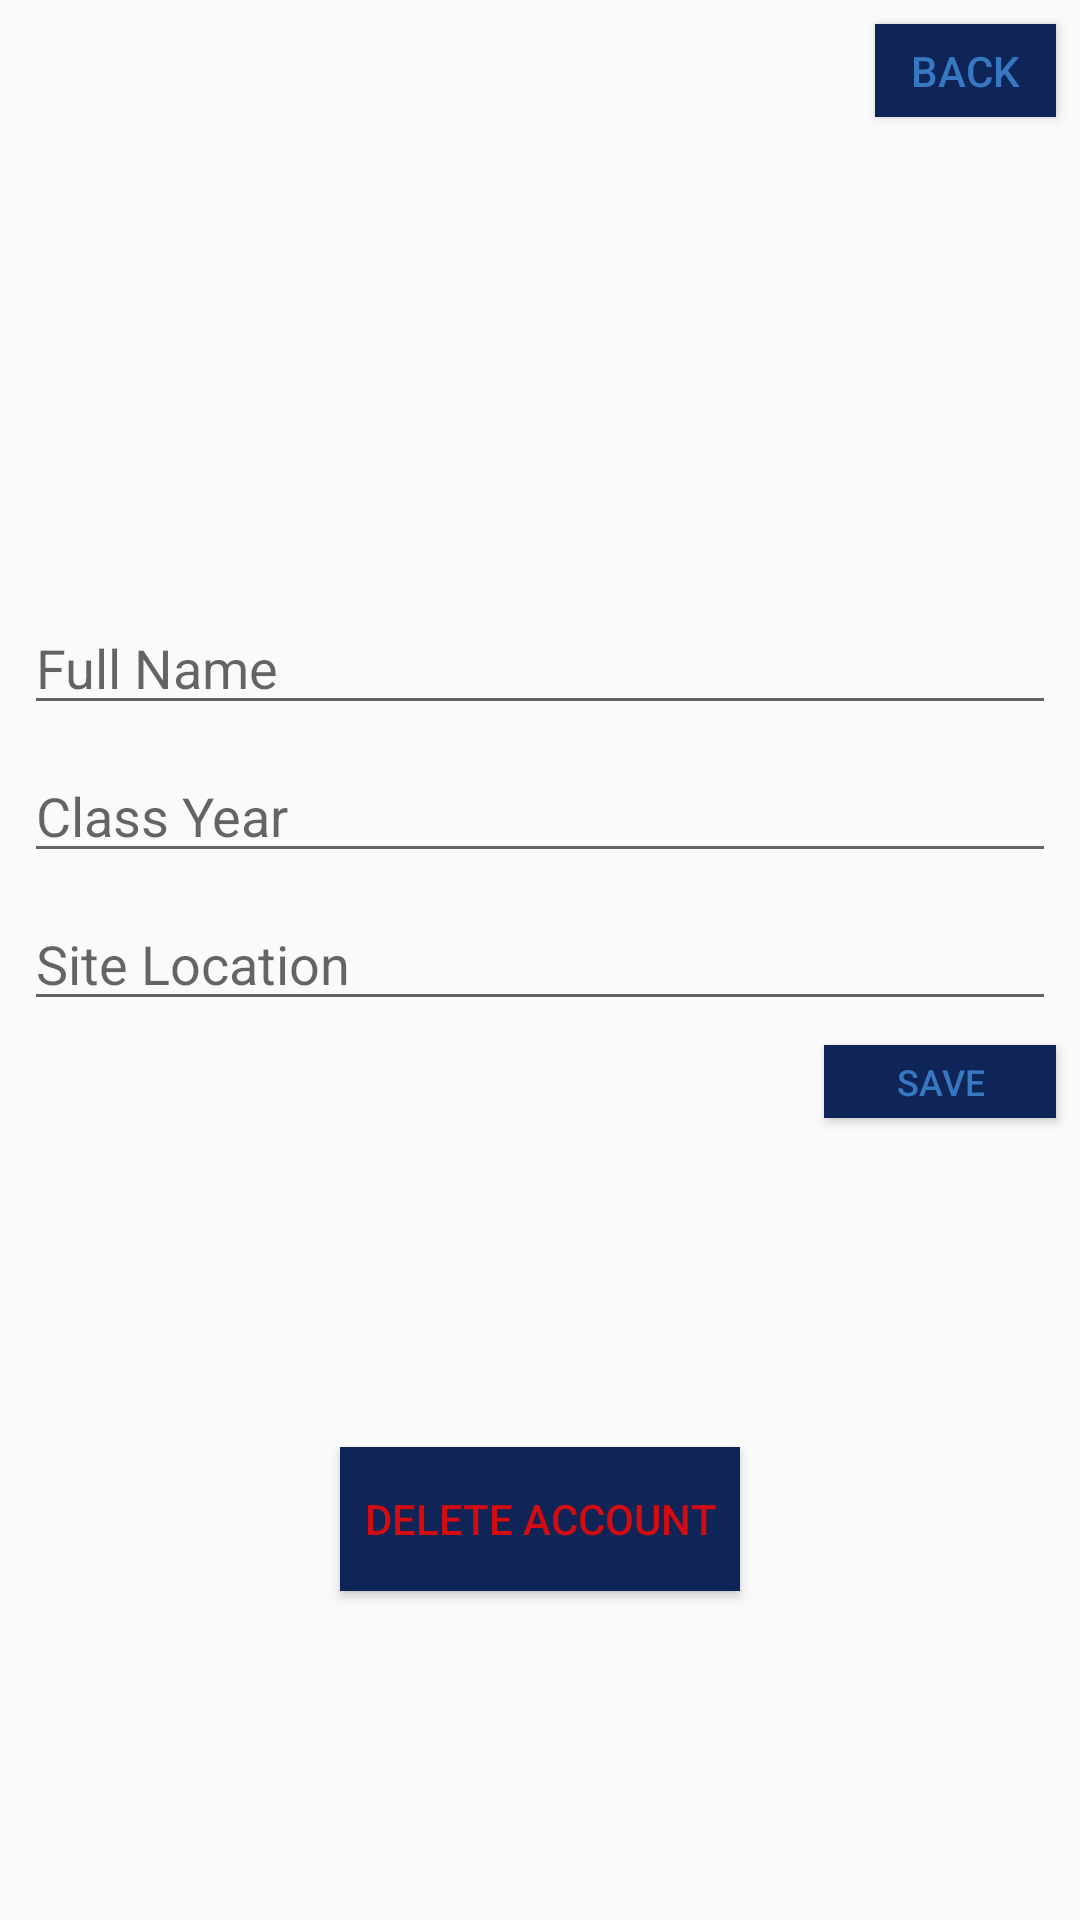

The Android layout XML behind this screen, and the referenced resources:
<!-- AndroidManifest.xml: application theme AppTheme.NoActionBar -->
<!-- res/layout/activity_edit_profile.xml -->
<?xml version="1.0" encoding="utf-8"?>
<android.support.constraint.ConstraintLayout xmlns:android="http://schemas.android.com/apk/res/android"
    xmlns:app="http://schemas.android.com/apk/res-auto"
    xmlns:tools="http://schemas.android.com/tools"
    android:layout_width="match_parent"
    android:layout_height="match_parent"
    tools:context=".EditProfileActivity"
    >


    <EditText
        android:id="@+id/fullNameEditText"
        android:layout_width="match_parent"
        android:layout_height="wrap_content"
        android:layout_marginStart="8dp"
        android:layout_marginLeft="8dp"
        android:layout_marginTop="8dp"
        android:layout_marginEnd="8dp"
        android:layout_marginRight="8dp"
        android:layout_marginBottom="8dp"
        android:hint="Full Name"
        android:textSize="18sp"
        app:layout_constraintBottom_toBottomOf="parent"
        app:layout_constraintEnd_toEndOf="parent"
        app:layout_constraintHorizontal_bias="0.0"
        app:layout_constraintStart_toStartOf="parent"
        app:layout_constraintTop_toTopOf="parent"
        app:layout_constraintVertical_bias="0.32999998" />

    <EditText
        android:id="@+id/classYearEditText"
        android:layout_width="match_parent"
        android:layout_height="wrap_content"
        android:layout_marginStart="8dp"
        android:layout_marginLeft="8dp"
        android:layout_marginTop="8dp"
        android:layout_marginEnd="8dp"
        android:layout_marginRight="8dp"
        android:hint="Class Year"
        android:inputType="number"
        android:textSize="18sp"
        app:layout_constraintEnd_toEndOf="parent"
        app:layout_constraintHorizontal_bias="0.0"
        app:layout_constraintStart_toStartOf="parent"
        app:layout_constraintTop_toBottomOf="@+id/fullNameEditText" />

    <EditText
        android:id="@+id/siteLocationEditText"
        android:layout_width="match_parent"
        android:layout_height="wrap_content"
        android:layout_marginStart="8dp"
        android:layout_marginLeft="8dp"
        android:layout_marginTop="8dp"
        android:layout_marginEnd="8dp"
        android:layout_marginRight="8dp"
        android:editable="false"
        android:hint="Site Location"
        android:inputType="none"
        android:textSize="18sp"
        app:layout_constraintEnd_toEndOf="parent"
        app:layout_constraintStart_toStartOf="parent"
        app:layout_constraintTop_toBottomOf="@+id/classYearEditText" />

    <Button
        android:id="@+id/saveInfoButton"
        android:layout_width="wrap_content"
        android:layout_height="wrap_content"
        android:layout_marginTop="8dp"
        android:layout_marginEnd="8dp"
        android:layout_marginRight="8dp"
        android:background="@color/colorAccent"
        android:minWidth="0dp"
        android:minHeight="0dp"
        android:paddingLeft="24dp"
        android:paddingTop="4dp"
        android:paddingRight="24dp"
        android:paddingBottom="4dp"
        android:text="Save"
        android:textColor="@color/colorPrimary"
        android:textSize="12sp"
        app:layout_constraintEnd_toEndOf="parent"
        app:layout_constraintTop_toBottomOf="@+id/siteLocationEditText" />

    <Button
        android:id="@+id/goProfileButton"
        android:layout_width="wrap_content"
        android:layout_height="wrap_content"
        android:layout_gravity="center_horizontal"
        android:layout_marginTop="8dp"
        android:layout_marginEnd="8dp"
        android:layout_marginRight="8dp"
        android:background="@color/colorAccent"
        android:minWidth="0dp"
        android:minHeight="0dp"
        android:paddingLeft="12dp"
        android:paddingTop="6dp"
        android:paddingRight="12dp"
        android:paddingBottom="6dp"
        android:text="Back"
        android:textColor="@color/colorPrimary"
        android:textSize="14sp"
        app:layout_constraintEnd_toEndOf="parent"
        app:layout_constraintTop_toTopOf="parent" />

    <Button
        android:id="@+id/deleteAccountButton"
        android:layout_width="wrap_content"
        android:layout_height="wrap_content"
        android:layout_marginStart="8dp"
        android:layout_marginLeft="8dp"
        android:layout_marginTop="8dp"
        android:layout_marginEnd="8dp"
        android:layout_marginRight="8dp"
        android:layout_marginBottom="8dp"
        android:paddingLeft="8sp"
        android:paddingRight="8sp"
        android:background="@color/colorAccent"
        android:text="Delete Account"
        android:textColor="#D30C11"
        app:layout_constraintBottom_toBottomOf="parent"
        app:layout_constraintEnd_toEndOf="parent"
        app:layout_constraintStart_toStartOf="parent"
        app:layout_constraintTop_toBottomOf="@+id/saveInfoButton" />

</android.support.constraint.ConstraintLayout>
<!-- resources referenced by this layout -->
<resources>
  <color name="colorAccent">#0F2557</color>
  <color name="colorPrimary">#3778C2</color>
  <style name="AppTheme.NoActionBar">
          <item name="windowActionBar">false</item>
          <item name="windowNoTitle">true</item>
      </style>
</resources>
